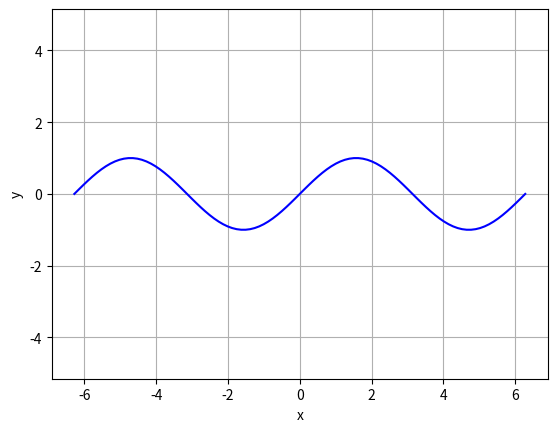

Write the Python code that produced this figure.
import matplotlib.pyplot as plt
from math import sin, pi

x=[]
y = []
for i in range(0,101):
    value = i/(100/(4*pi))-2*pi
    x.append(value)
    y.append(sin(value))


plt.plot(x,y, "b-") # "b" für Blau, g - grün, k - schwarz / "o" für punkte, "x" kreuz / "-" für verbinden, "--" gestrichelt, ":" punkelte linie
plt.xlabel("x")
plt.ylabel("y")
plt.grid(True)
plt.axis("equal") #x- und y-Achse gelich gross
plt.show()